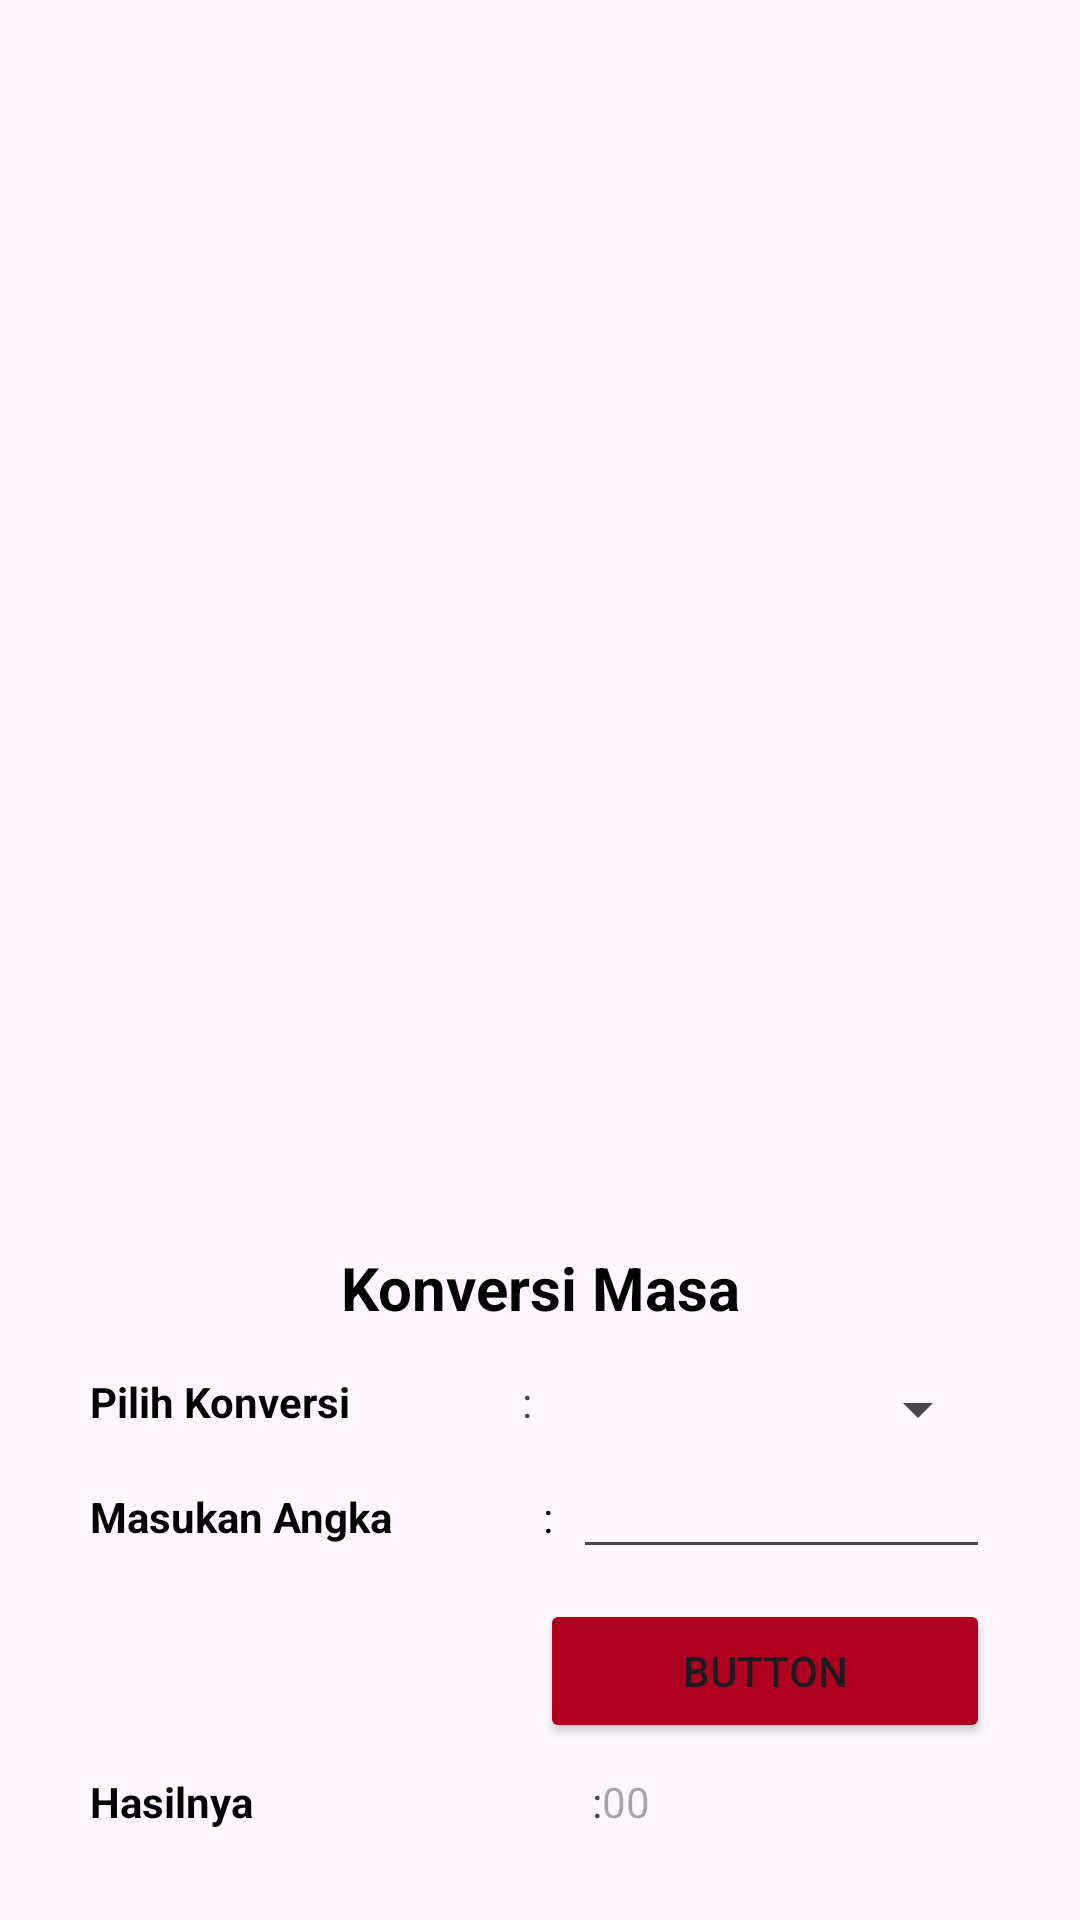

Here is an Android app screen rendered from its layout file. Give the layout XML and the strings, colors and styles it references.
<!-- AndroidManifest.xml: application theme Theme.ProjectUnitKonversi -->
<!-- res/layout/activity_detail_masa.xml -->
<?xml version="1.0" encoding="utf-8"?>
<RelativeLayout xmlns:android="http://schemas.android.com/apk/res/android"
    xmlns:app="http://schemas.android.com/apk/res-auto"
    xmlns:tools="http://schemas.android.com/tools"
    android:layout_width="match_parent"
    android:layout_height="wrap_content"
    android:padding="10dp"
    tools:context=".ui.DetailMasaActivity" >

    <LinearLayout
        android:layout_width="match_parent"
        android:layout_height="wrap_content"
        android:layout_alignWithParentIfMissing="false"
        android:layout_alignParentBottom="true"
        android:layout_centerInParent="true"
        android:layout_marginStart="20dp"
        android:layout_marginTop="20dp"
        android:layout_marginEnd="20dp"
        android:layout_marginBottom="20dp"
        android:orientation="vertical">

        <ImageView
            android:id="@+id/imgMenuMasa"
            android:layout_width="130dp"
            android:layout_height="130dp"
            android:layout_gravity="center"
            app:srcCompat="@drawable/weight" />

        <TextView
            android:id="@+id/txtMenuMasa"
            android:layout_width="match_parent"
            android:layout_height="wrap_content"
            android:layout_margin="15dp"
            android:gravity="center"
            android:text="Konversi Masa"
            android:textColor="@color/black"
            android:textSize="20dp"
            android:textStyle="bold" />

        <LinearLayout
            android:id="@+id/layPilihan"
            android:layout_width="match_parent"
            android:layout_height="match_parent"
            android:orientation="horizontal">

            <TextView
                android:id="@+id/txtInputMasa"
                android:layout_width="wrap_content"
                android:layout_height="wrap_content"
                android:layout_weight="1"
                android:text="Pilih Konversi"
                android:textColor="@color/black"
                android:textStyle="bold" />

            <TextView
                android:id="@+id/TextView"
                android:layout_width="10dp"
                android:layout_height="wrap_content"
                android:text=":" />

            <Spinner
                android:id="@+id/spMasa"
                android:layout_width="89dp"
                android:layout_height="wrap_content"
                android:layout_weight="1" />
        </LinearLayout>

        <LinearLayout
            android:id="@+id/layInput"
            android:layout_width="match_parent"
            android:layout_height="match_parent"
            android:orientation="horizontal">

            <TextView
                android:id="@+id/txtInputMasa"
                android:layout_width="wrap_content"
                android:layout_height="wrap_content"
                android:layout_weight="1"
                android:text="Masukan Angka"
                android:textColor="@color/black"
                android:textStyle="bold" />

            <TextView
                android:id="@+id/TextView"
                android:layout_width="10dp"
                android:layout_height="wrap_content"
                android:text=":"
                android:textColor="@color/black" />

            <EditText
                android:id="@+id/edtInputMasa"
                android:layout_width="89dp"
                android:layout_height="wrap_content"
                android:layout_weight="1"
                android:ems="10"
                android:inputType="text" />

        </LinearLayout>

        <Button
            android:id="@+id/tbHitung2"
            android:layout_width="150dp"
            android:layout_height="wrap_content"
            android:layout_gravity="right"
            android:layout_marginLeft="160dp"
            android:layout_marginTop="10dp"
            android:layout_marginBottom="10dp"
            android:backgroundTint="@color/design_default_color_error"
            android:text="Button" />

        <LinearLayout
            android:id="@+id/layHasil"
            android:layout_width="match_parent"
            android:layout_height="match_parent"
            android:orientation="horizontal">

            <TextView
                android:id="@+id/txtMasa"
                android:layout_width="wrap_content"
                android:layout_height="wrap_content"
                android:layout_weight="1"
                android:text="Hasilnya"
                android:textColor="@color/black"
                android:textStyle="bold" />

            <TextView
                android:id="@+id/TextViewHasil"
                android:layout_width="wrap_content"
                android:layout_height="wrap_content"
                android:text=":" />

            <TextView
                android:id="@+id/txtHasilMasa"
                android:layout_width="wrap_content"
                android:layout_height="wrap_content"
                android:layout_weight="1"
                android:hint="00" />
        </LinearLayout>
    </LinearLayout>

</RelativeLayout>
<!-- resources referenced by this layout -->
<resources>
  <style name="Theme.ProjectUnitKonversi" parent="Base.Theme.ProjectUnitKonversi" />
  <style name="Base.Theme.ProjectUnitKonversi" parent="Theme.Material3.DayNight.NoActionBar">
          
          
      </style>
  <!-- not gathered from this repository: default colours our renderer supplied (Android Studio template values) -->
  <color name="black">#FF000000</color>
</resources>
